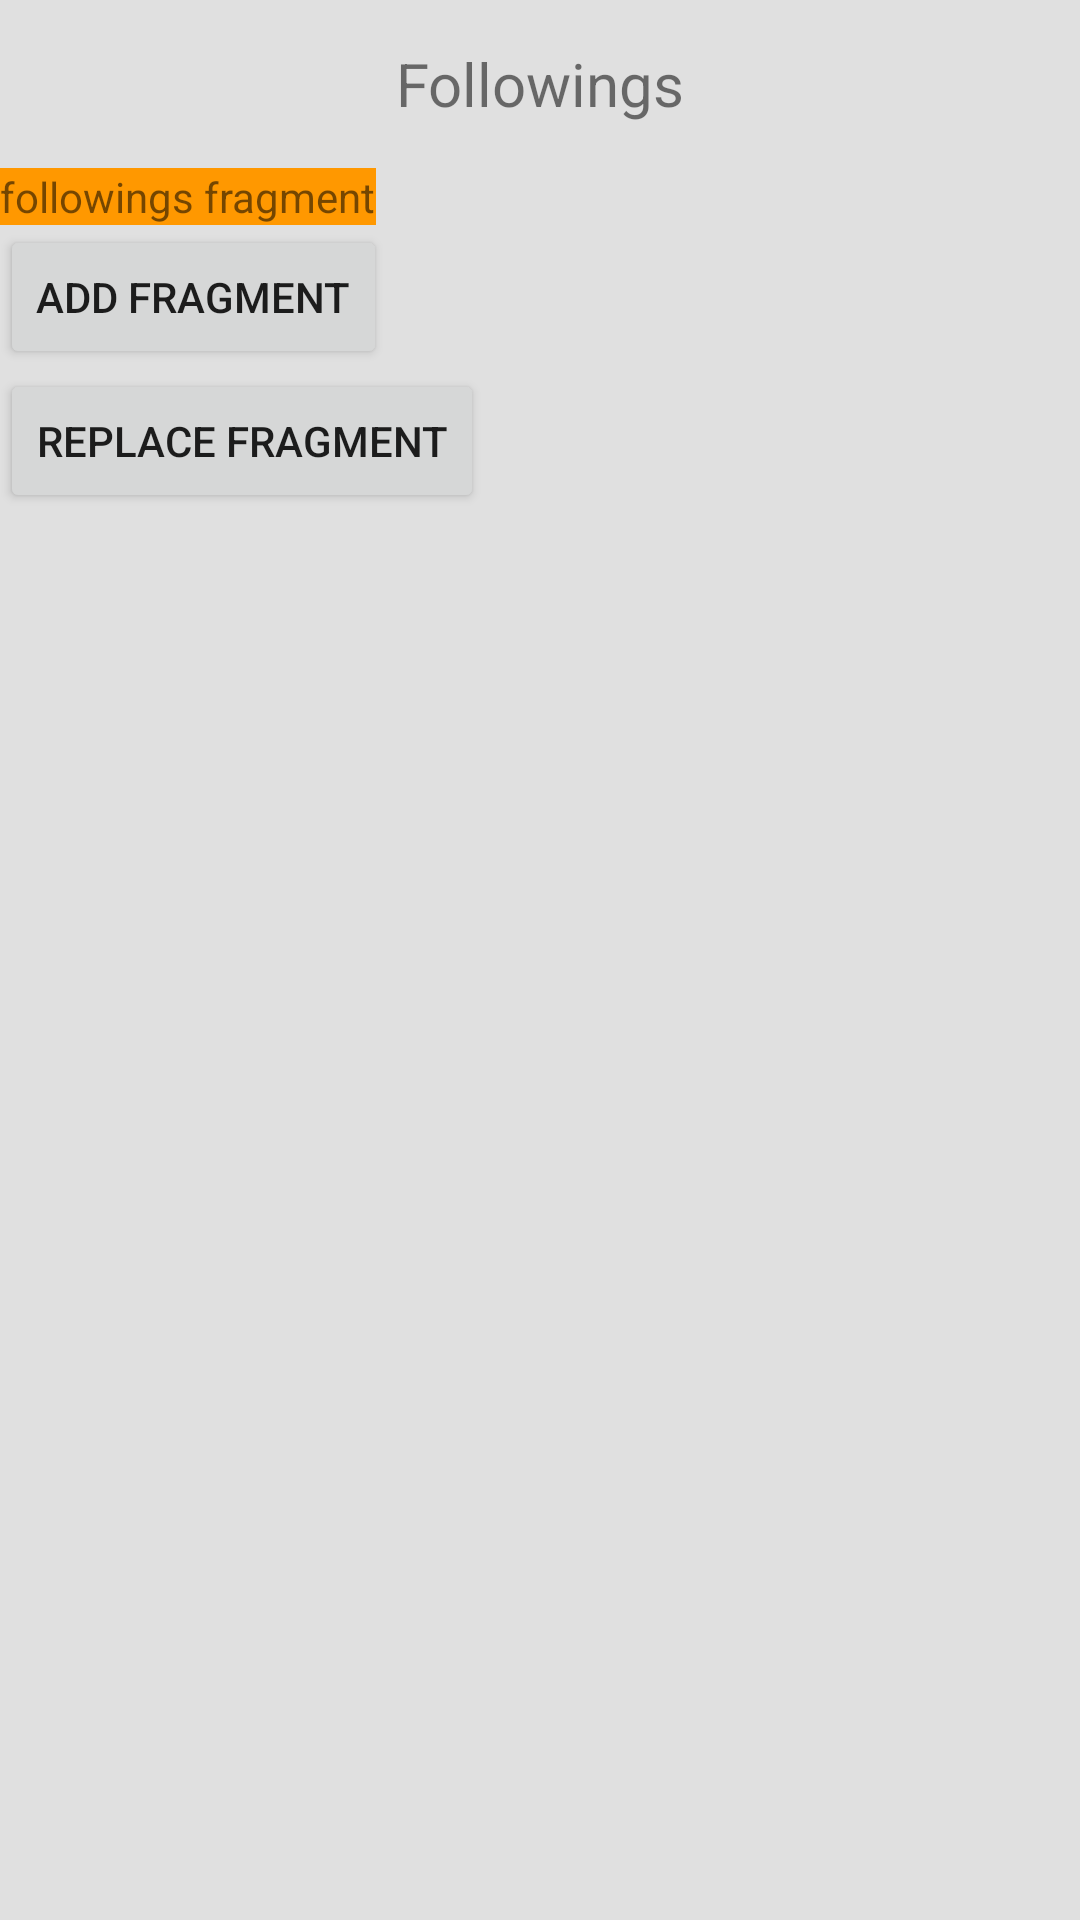

This screen was rendered from an Android layout file. Write that file and the resources it references.
<!-- AndroidManifest.xml: application theme Theme.DailyDiscovery -->
<!-- res/layout/fragment_followings.xml -->
<?xml version="1.0" encoding="utf-8"?>
<RelativeLayout xmlns:android="http://schemas.android.com/apk/res/android"
    xmlns:tools="http://schemas.android.com/tools"
    android:layout_width="match_parent"
    android:layout_height="match_parent"
    xmlns:app="http://schemas.android.com/apk/res-auto"
    tools:context=".FollowingsFragment"
    android:background="@color/grey224"

    android:id="@+id/follwings_fragment_root">

    <androidx.appcompat.widget.Toolbar
        android:id="@+id/toolbar"
        android:layout_width="match_parent"
        android:layout_height="wrap_content">
        <TextView
            android:layout_width="wrap_content"
            android:layout_height="wrap_content"
            android:text="Followings"
            android:textSize="20sp"
            android:layout_gravity="center"/>
    </androidx.appcompat.widget.Toolbar>

    <LinearLayout
        android:layout_width="match_parent"
        android:layout_height="match_parent"
        android:orientation="vertical"
        android:layout_below="@id/toolbar">

        <TextView
            android:layout_width="wrap_content"
            android:layout_height="wrap_content"
            android:text="followings fragment"
            android:background="@color/orange"/>
        <Button
            android:id="@+id/btn_add"
            android:layout_width="wrap_content"
            android:layout_height="wrap_content"
            android:text="add fragment"/>
        <Button
            android:id="@+id/btn_replace"
            android:layout_width="wrap_content"
            android:layout_height="wrap_content"
            android:text="replace fragment"/>

        <androidx.recyclerview.widget.RecyclerView
            android:id="@+id/recycler"
            android:layout_width="match_parent"
            android:layout_height="match_parent"
            app:layoutManager="androidx.recyclerview.widget.LinearLayoutManager"
            android:orientation="vertical" />

    </LinearLayout>


</RelativeLayout>
<!-- resources referenced by this layout -->
<resources>
  <color name="grey224">#E0E0E0</color>
  <color name="orange">#FF9800</color>
  <style name="Theme.DailyDiscovery" parent="Theme.MaterialComponents.DayNight.NoActionBar">
          
          <item name="colorPrimary">@color/purple_500</item>
          <item name="colorPrimaryVariant">@color/grey205</item>
          <item name="colorOnPrimary">@color/white</item>
          
          <item name="colorSecondary">@color/tangerine</item>
          <item name="colorSecondaryVariant">@color/sunset</item>
          <item name="colorOnSecondary">@color/black</item>
          
          <item name="android:statusBarColor" tools:targetApi="l">@color/black</item>
          
          <item name="colorControlNormal">@color/sisun_purple</item>
      </style>
  <color name="purple_500">#FF6200EE</color>
  <color name="grey205">#CDCDCD</color>
  <color name="white">#FFFFFFFF</color>
  <color name="tangerine">#FFC107</color>
  <color name="sunset">#FF5722</color>
  <color name="black">#FF000000</color>
</resources>
